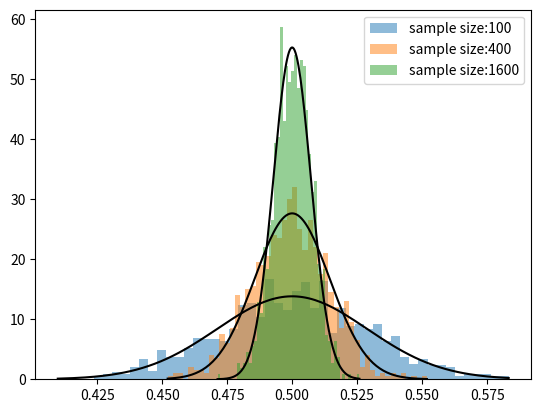

Reproduce this figure in Python.
# A Python  utility to observe the Central Limit Theorem (CLT) in action.
# Author: Neha Karanjkar

# From Wikipedia:
# "In probability theory, the central limit theorem (CLT) establishes that, in some situations, when independent random variables are added, their properly normalized sum tends toward a normal distribution (informally a "bell curve") even if the original variables themselves are not normally distributed."

# What this code does:
#
# step 1: Choose a distribution for the random variable X
# step 2: Generate a large number of samples of another random variable Y where Y is the average of N independent and identically-distributed (iid) samples of X
# Y = (X_1 + X_2+ ...+X_N)/N
# Plot a histogram of the samples of Y to observe its distribution. What should it look like? Does it depend upon the chosen distribution of X? Draw a normal curve as reference to view the match.


import math
import random

import matplotlib.pyplot as plt
import numpy as np
import scipy.stats as stats

# The population can have an arbitrary distribution
# It has an expectation MU and std-dev SIGMA
MU = 0
SIGMA = 0

# define some functions to generate samples from a given distribution:
def normal():
    # normal distribution - p(x) = 1/sqrt(2*pi*sigma^2)*exp(-(x-mu)^2/(2*sigma^2))
    global MU, SIGMA
    MU = 3
    SIGMA = 3
    while True:
        yield random.gauss(MU, SIGMA)  # normal distribution


def uniform():
    # uniform distribution - p(x) = 1/2
    global MU, SIGMA
    MU = 0.5
    SIGMA = 1 / math.sqrt(12)
    while True:
        yield random.uniform(0, 1)  # uniform distribution


def triangular():
    # triangular distribution - p(x) = (1-abs(x-x_mode))/2
    global MU, SIGMA
    a, b, c = -5, 20, 0
    MU = (a + b + c) / 3
    SIGMA = math.sqrt((a * a + b * b + c * c - a * b - a * c - b * c) / 18)
    while True:
        yield random.triangular(a, b, c)  # triangular distribution


# Similar to the functions uniform(), traingular() etc in the code, add a function exponential() to generate random variates of an Exponential distribution, with the rate parameter Lambda=2.


def exponential():
    # exponential distribution - p(x) = Lambda*exp(-Lambda*x)
    global MU, SIGMA
    Lambda = 2
    MU = 1 / Lambda
    SIGMA = 1 / Lambda
    while True:
        yield random.expovariate(Lambda)  # exponential distribution


def bernoulli():
    # bernoulli distribution - p(x) = 1/2 if x=1, 0 otherwise
    global MU, SIGMA
    p = 0.5
    MU = p
    SIGMA = math.sqrt(p * (1 - p))
    while True:
        if random.random() > 0.5:
            yield 1
        else:
            yield 0


# set the distribution here
RAND = uniform()

# histogram settings
sample_sizes = [100, 400, 1600]
num_samples = 1000
print("Num samples=", num_samples)
print("Population Distribution = ", str(RAND.__name__))

for N in sample_sizes:
    data = []  # a list of sample averages

    for i in range(num_samples):
        # pick a sample of size N and find the sample average
        x = 0
        for i in range(N):
            x += next(RAND)
        x = x / N
        # store the sample average in the data list
        data.append(x)

    print("plotting for sample size=", N, "...")
    # plot a histogram of all sample averages
    num_bins = 50
    plt.hist(
        data, bins=num_bins, label="sample size:" + str(N), density=True, alpha=0.5
    )

    # plot a normal curve superimposed on the histogram
    S = SIGMA / (math.sqrt(N))
    x_axis = np.linspace(min(data), max(data), num_bins * 3)
    plt.plot(x_axis, stats.norm.pdf(x_axis, MU, S), color="k")

plt.legend()
# plt.show()
plt.savefig("central_limit_theorem.png")
